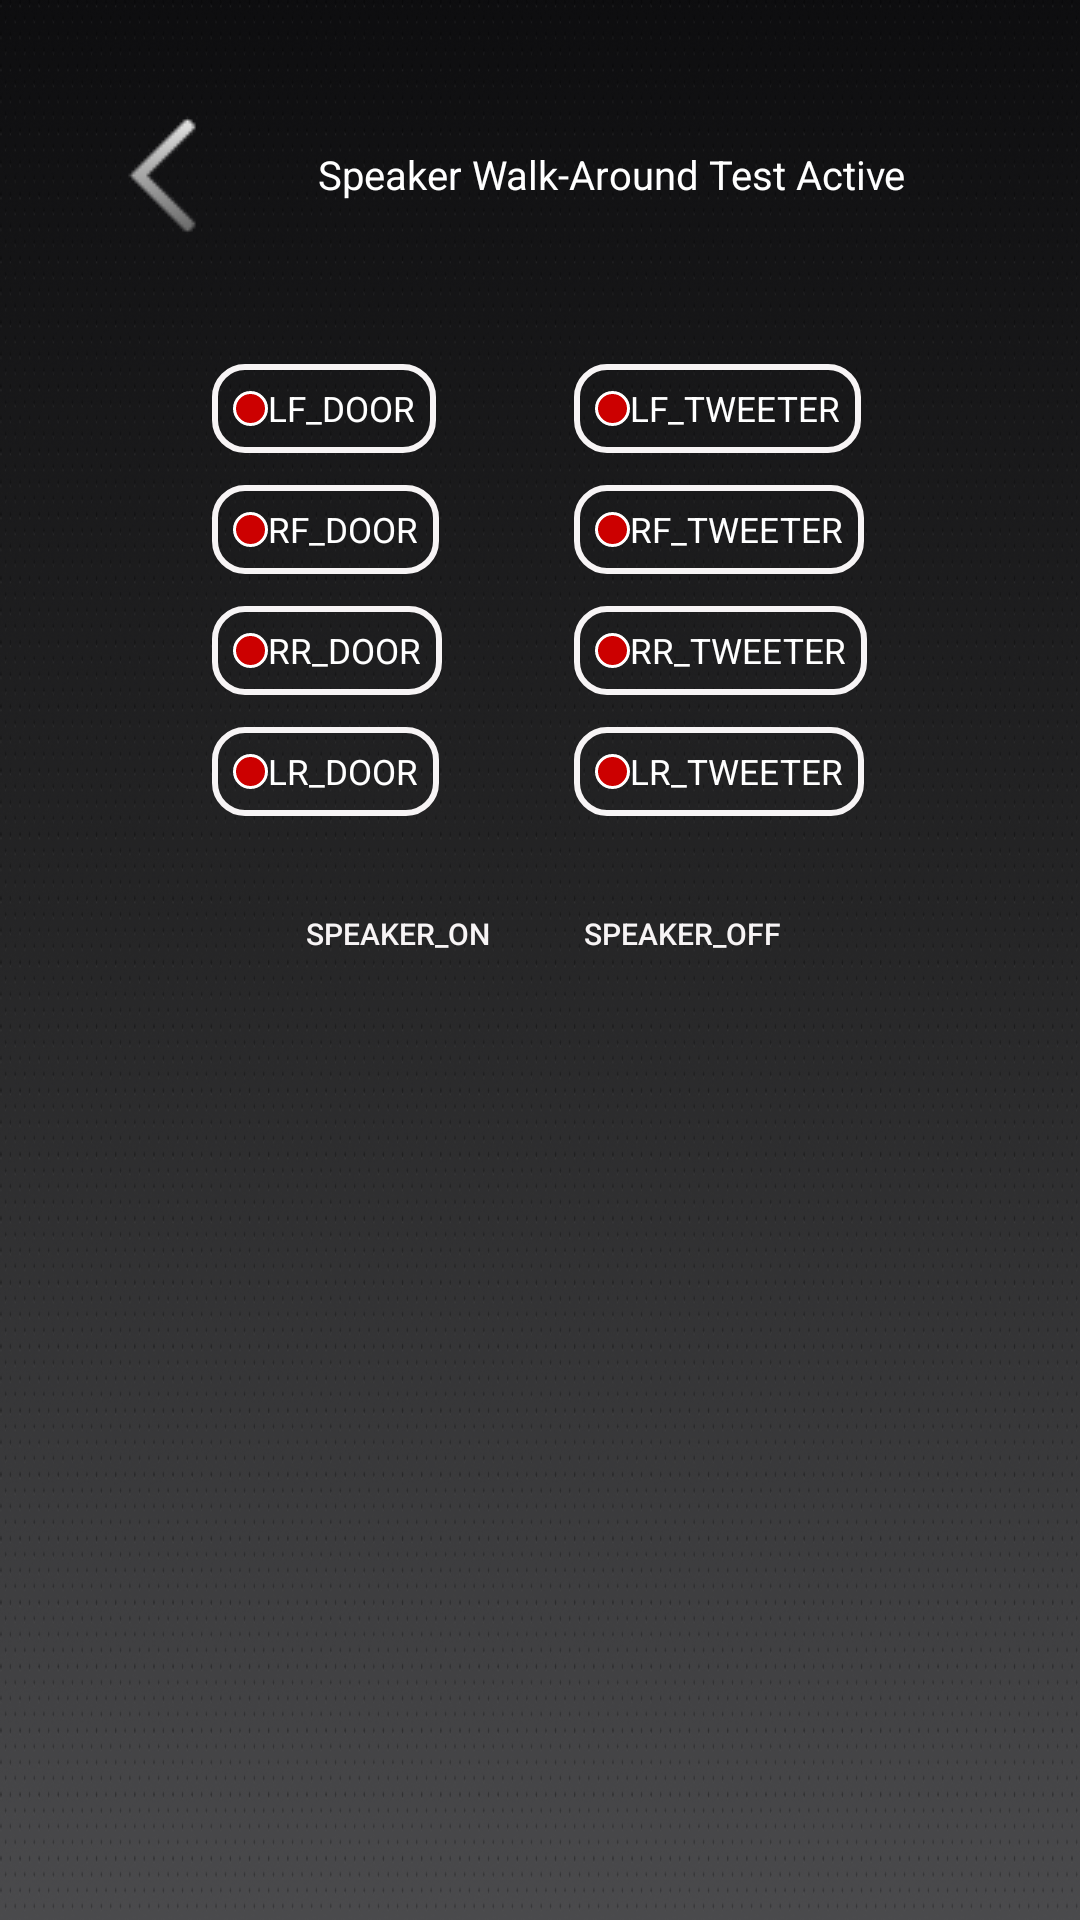

Write the Android layout XML for this screen, with the resource values it uses.
<!-- AndroidManifest.xml: application theme FullScreen -->
<!-- res/layout/layout_bd_swt.xml -->
<?xml version="1.0" encoding="utf-8"?>
<RelativeLayout xmlns:android="http://schemas.android.com/apk/res/android" android:id="@+id/rl_sd_activity" android:background="@drawable/background_lk" android:layout_width="match_parent" android:layout_height="match_parent">
    <LinearLayout android:orientation="horizontal" android:id="@+id/ll_sd_head" android:layout_width="match_parent" android:layout_height="wrap_content" android:layout_margin="@dimen/main_title_margin">
        <TextView android:textColor="@color/color_red_exit" android:id="@+id/sd_bt_em_return" android:background="@drawable/lincoln_ic_back" android:layout_width="@dimen/main_return_w" android:layout_height="@dimen/main_return_h"/>
        <TextView android:textSize="@dimen/main_title_size" android:textColor="@android:color/white" android:gravity="center_vertical" android:layout_gravity="center_vertical" android:id="@+id/sd_em_title" android:layout_width="wrap_content" android:layout_height="wrap_content" android:text="@string/title_bd_swt"/>
    </LinearLayout>
    <ScrollView android:layout_width="match_parent" android:layout_height="match_parent" android:layout_below="@+id/ll_sd_head">
        <RelativeLayout android:layout_width="match_parent" android:layout_height="match_parent" android:layout_centerHorizontal="true">
            <LinearLayout android:orientation="horizontal" android:id="@+id/ll_swv_in_all" android:layout_width="wrap_content" android:layout_height="wrap_content" android:layout_centerHorizontal="true">
                <LinearLayout android:orientation="vertical" android:layout_width="wrap_content" android:layout_height="wrap_content">
                    <TextView android:textSize="35px" android:textColor="@android:color/white" android:id="@+id/tv_swv_in0" android:background="@drawable/broder_change_style" android:layout_width="wrap_content" android:layout_height="wrap_content" android:layout_margin="16px" android:text="LF_DOOR" android:drawableLeft="@drawable/indicator_speaker"/>
                    <TextView android:textSize="35px" android:textColor="@android:color/white" android:id="@+id/tv_swv_in2" android:background="@drawable/broder_change_style" android:layout_width="wrap_content" android:layout_height="wrap_content" android:layout_margin="16px" android:text="RF_DOOR" android:drawableLeft="@drawable/indicator_speaker"/>
                    <TextView android:textSize="35px" android:textColor="@android:color/white" android:id="@+id/tv_swv_in4" android:background="@drawable/broder_change_style" android:layout_width="wrap_content" android:layout_height="wrap_content" android:layout_margin="16px" android:text="RR_DOOR" android:drawableLeft="@drawable/indicator_speaker"/>
                    <TextView android:textSize="35px" android:textColor="@android:color/white" android:id="@+id/tv_swv_in6" android:background="@drawable/broder_change_style" android:layout_width="wrap_content" android:layout_height="wrap_content" android:layout_margin="16px" android:text="LR_DOOR" android:drawableLeft="@drawable/indicator_speaker"/>
                </LinearLayout>
                <LinearLayout android:orientation="vertical" android:layout_width="wrap_content" android:layout_height="wrap_content" android:layout_marginLeft="100px">
                    <LinearLayout android:orientation="vertical" android:id="@+id/ll_swv_in_f" android:layout_width="wrap_content" android:layout_height="wrap_content">
                        <TextView android:textSize="35px" android:textColor="@android:color/white" android:id="@+id/tv_swv_in1" android:background="@drawable/broder_change_style" android:layout_width="wrap_content" android:layout_height="wrap_content" android:layout_margin="16px" android:text="LF_TWEETER" android:drawableLeft="@drawable/indicator_speaker"/>
                        <TextView android:textSize="35px" android:textColor="@android:color/white" android:id="@+id/tv_swv_in3" android:background="@drawable/broder_change_style" android:layout_width="wrap_content" android:layout_height="wrap_content" android:layout_margin="16px" android:text="RF_TWEETER" android:drawableLeft="@drawable/indicator_speaker"/>
                    </LinearLayout>
                    <LinearLayout android:orientation="vertical" android:id="@+id/ll_swv_in_r" android:layout_width="wrap_content" android:layout_height="wrap_content">
                        <TextView android:textSize="35px" android:textColor="@android:color/white" android:id="@+id/tv_swv_in5" android:background="@drawable/broder_change_style" android:layout_width="wrap_content" android:layout_height="wrap_content" android:layout_margin="16px" android:text="RR_TWEETER" android:drawableLeft="@drawable/indicator_speaker"/>
                        <TextView android:textSize="35px" android:textColor="@android:color/white" android:id="@+id/tv_swv_in7" android:background="@drawable/broder_change_style" android:layout_width="wrap_content" android:layout_height="wrap_content" android:layout_margin="16px" android:text="LR_TWEETER" android:drawableLeft="@drawable/indicator_speaker"/>
                    </LinearLayout>
                </LinearLayout>
            </LinearLayout>
            <TextView android:textSize="60px" android:textColor="@android:color/white" android:gravity="center" android:id="@+id/out_speaker" android:visibility="gone" android:layout_width="wrap_content" android:layout_height="wrap_content" android:layout_margin="20px" android:text="waiting for data..." android:layout_below="@+id/ll_swv_in_all" android:layout_centerHorizontal="true"/>
            <LinearLayout android:orientation="horizontal" android:id="@+id/ll_bt_onoff" android:layout_width="wrap_content" android:layout_height="wrap_content" android:layout_marginTop="30px" android:layout_below="@+id/out_speaker" android:layout_centerHorizontal="true">
                <Button android:textSize="30px" android:textColor="@color/color_white" android:gravity="center" android:id="@+id/speaker_on" android:background="@drawable/broder_style" android:layout_width="wrap_content" android:layout_height="wrap_content" android:text="speaker_on"/>
                <Button android:textSize="30px" android:textColor="@color/color_white" android:id="@+id/speaker_off" android:background="@drawable/broder_style" android:layout_width="wrap_content" android:layout_height="wrap_content" android:layout_marginLeft="20px" android:text="speaker_off"/>
            </LinearLayout>
        </RelativeLayout>
    </ScrollView>
</RelativeLayout>
<!-- resources referenced by this layout -->
<resources>
  <color name="color_red_exit">#f5172a</color>
  <color name="color_white">#f7f4f5</color>
  <dimen name="main_return_h">96dp</dimen>
  <dimen name="main_return_w">96dp</dimen>
  <dimen name="main_title_margin">10dp</dimen>
  <dimen name="main_title_size">40px</dimen>
  <string name="title_bd_swt">Speaker Walk-Around Test Active</string>
  <color name="color_gray">#9a9aa1</color>
  <style name="Base.Theme.AppCompat.Light" parent="@style/Base.V26.Theme.AppCompat.Light">
      </style>
  <style name="ThemeOverlay.AppCompat.Light" parent="@style/Base.ThemeOverlay.AppCompat.Light">
      </style>
  <color name="primary_material_dark">@color/material_grey_900</color>
  <color name="primary_dark_material_dark">@android:color/black</color>
  <color name="material_grey_900">#ff212121</color>
  <color name="foreground_material_light">@android:color/black</color>
  <color name="background_material_light">@color/material_grey_50</color>
  <color name="highlighted_text_material_light">#66009688</color>
  <color name="foreground_material_dark">@android:color/white</color>
  <color name="background_floating_material_light">@android:color/white</color>
  <color name="button_material_light">#ffd6d7d7</color>
  <color name="ripple_material_light">#1f000000</color>
  <color name="material_grey_50">#fffafafa</color>
  <color name="background_material_dark">@color/material_grey_850</color>
  <color name="highlighted_text_material_dark">#6680cbc4</color>
  <color name="background_floating_material_dark">@color/material_grey_800</color>
  <color name="button_material_dark">#ff5a595b</color>
  <color name="ripple_material_dark">#33ffffff</color>
  <color name="material_grey_850">#ff303030</color>
  <color name="material_grey_800">#ff424242</color>
  <string name="abc_search_hint">Search…</string>
  <style name="Platform.AppCompat.Light" parent="@style/Platform.V25.AppCompat.Light">
      </style>
  <dimen name="abc_action_bar_default_height_material">56dp</dimen>
  <style name="Widget.AppCompat.ActionMode" parent="@style/Base.Widget.AppCompat.ActionMode">
      </style>
  <style name="AlertDialog.AppCompat.Light" parent="@style/Base.AlertDialog.AppCompat.Light">
      </style>
  <style name="Widget.AppCompat.ButtonBar" parent="@style/Base.Widget.AppCompat.ButtonBar">
      </style>
  <style name="Widget.AppCompat.Button" parent="@style/Base.Widget.AppCompat.Button">
      </style>
  <color name="accent_material_light">@color/material_deep_teal_500</color>
  <color name="error_color_material">#f4511e</color>
  <color name="primary_material_light">@color/material_grey_100</color>
  <color name="primary_dark_material_light">@color/material_grey_600</color>
  <dimen name="abc_dialog_padding_material">24dp</dimen>
  <style name="ThemeOverlay.AppCompat.Dialog" parent="@style/Base.ThemeOverlay.AppCompat.Dialog">
      </style>
  <style name="Widget.AppCompat.EditText" parent="@style/Base.Widget.AppCompat.EditText">
      </style>
  <style name="Widget.AppCompat.ImageButton" parent="@style/Base.Widget.AppCompat.ImageButton">
      </style>
  <style name="Widget.AppCompat.ListMenuView" parent="@style/Base.Widget.AppCompat.ListMenuView">
      </style>
  <dimen name="abc_list_item_padding_horizontal_material">@dimen/abc_action_bar_content_inset_material</dimen>
  <style name="Theme.AppCompat.CompactMenu" parent="@style/Base.Theme.AppCompat.CompactMenu">
      </style>
  <dimen name="abc_panel_menu_list_width">296dp</dimen>
  <style name="Widget.AppCompat.RatingBar" parent="@style/Base.Widget.AppCompat.RatingBar">
      </style>
  <style name="Widget.AppCompat.Light.SearchView" parent="@style/Widget.AppCompat.SearchView">
      </style>
  <style name="Widget.AppCompat.SeekBar" parent="@style/Base.Widget.AppCompat.SeekBar">
      </style>
  <style name="Widget.AppCompat.Spinner" parent="@style/Base.Widget.AppCompat.Spinner">
      </style>
  <style name="Widget.AppCompat.Toolbar" parent="@style/Base.Widget.AppCompat.Toolbar">
      </style>
</resources>
